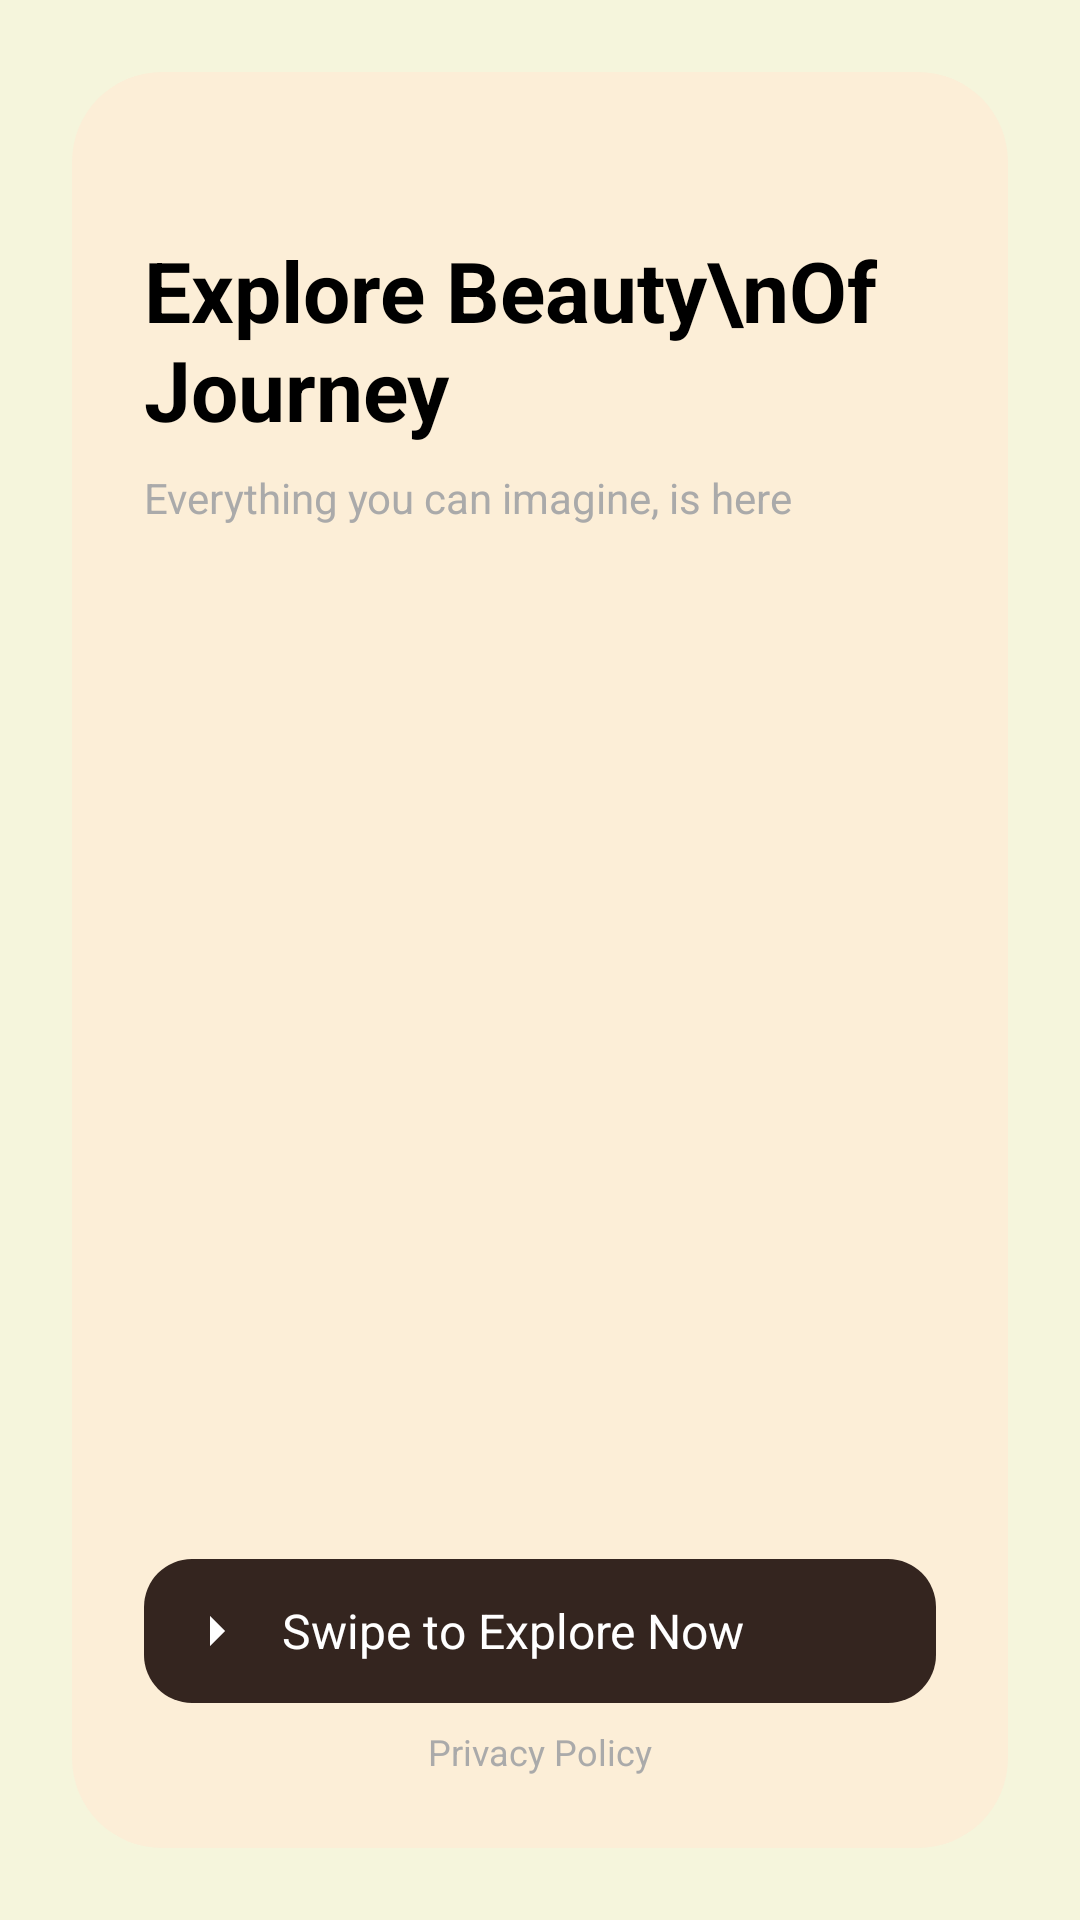

Here is an Android app screen rendered from its layout file. Give the layout XML and the strings, colors and styles it references.
<!-- AndroidManifest.xml: application theme Theme.TravelPlanner -->
<!-- res/layout/activity_onboarding_screen.xml -->
<?xml version="1.0" encoding="utf-8"?>
<RelativeLayout xmlns:android="http://schemas.android.com/apk/res/android"
    xmlns:app="http://schemas.android.com/apk/res-auto"
    android:layout_width="match_parent"
    android:layout_height="match_parent"
    android:background="@color/cream"
    android:padding="24dp">

    
    <LinearLayout
        android:id="@+id/container"
        android:layout_width="match_parent"
        android:layout_height="match_parent"
        android:orientation="vertical"
        android:background="@drawable/bg_rounded"
        android:padding="24dp">

        
        <TextView
            android:id="@+id/title"
            android:layout_width="wrap_content"
            android:layout_height="wrap_content"
            android:text="Explore Beauty\nOf Journey"
            android:textSize="28sp"
            android:textStyle="bold"
            android:textColor="@android:color/black"
            android:paddingTop="30dp" />

        
        <TextView
            android:layout_width="wrap_content"
            android:layout_height="wrap_content"
            android:text="Everything you can imagine, is here"
            android:textSize="14sp"
            android:layout_marginTop="8dp"
            android:textColor="@android:color/darker_gray" />

        
        <ImageView
            android:id="@+id/image"
            android:layout_width="match_parent"
            android:layout_height="0dp"
            android:layout_weight="1"
            android:scaleType="centerCrop"
            android:src="@drawable/travel_illustration"
            android:layout_marginTop="20dp" />

        
        <LinearLayout
            android:id="@+id/btn_explore"
            android:layout_width="match_parent"
            android:layout_height="wrap_content"
            android:background="@drawable/rounded_button"
            android:gravity="center_vertical"
            android:orientation="horizontal"
            android:padding="12dp"
            android:layout_marginTop="16dp"
            android:clickable="true"
            android:focusable="true">

            <ImageView
                android:layout_width="24dp"
                android:layout_height="24dp"
                android:src="@drawable/ic_arrow_right"
                app:tint="@android:color/white" /> 

            <TextView
                android:layout_width="wrap_content"
                android:layout_height="wrap_content"
                android:text="Swipe to Explore Now"
                android:textColor="@android:color/white"
                android:textSize="16sp"
                android:layout_marginStart="10dp" />
        </LinearLayout>

        
        <TextView
            android:layout_width="wrap_content"
            android:layout_height="wrap_content"
            android:text="Privacy Policy"
            android:textSize="12sp"
            android:textColor="@android:color/darker_gray"
            android:layout_gravity="center_horizontal"
            android:layout_marginTop="8dp" />

    </LinearLayout>
</RelativeLayout>
<!-- resources referenced by this layout -->
<resources>
  <color name="cream">#F5F5DC</color>
  <!-- drawable bg_rounded (drawable) -->
  <?xml version="1.0" encoding="utf-8"?>
  <shape xmlns:android="http://schemas.android.com/apk/res/android">
      <solid android:color="#FCEED7" />
      <corners android:radius="30dp" />
  </shape>
  <!-- drawable ic_arrow_right (drawable) -->
  <?xml version="1.0" encoding="utf-8"?>
  <vector xmlns:android="http://schemas.android.com/apk/res/android"
      android:width="24dp"
      android:height="24dp"
      android:viewportWidth="24"
      android:viewportHeight="24">
  
      <path
          android:fillColor="#FFFFFF"
          android:pathData="M10,17l5,-5 -5,-5v10z" />
  </vector>
  <!-- drawable rounded_button (drawable) -->
  <?xml version="1.0" encoding="utf-8"?>
  <shape xmlns:android="http://schemas.android.com/apk/res/android">
      <solid android:color="#34251F" />
      <corners android:radius="16dp" />
  </shape>
  <style name="Theme.TravelPlanner" parent="Base.Theme.TravelPlanner" />
  <style name="Base.Theme.TravelPlanner" parent="Theme.AppCompat.DayNight.NoActionBar">
          
          
      </style>
</resources>
